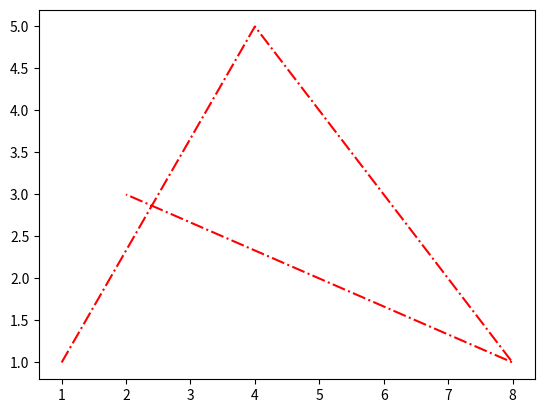
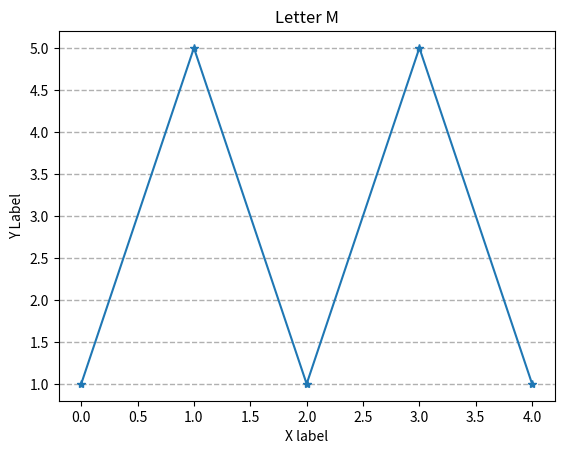

These charts were generated, in order, by the following Python code:
# -*- coding: utf-8 -*-
"""
Created on Thu Feb 15 22:44:07 2024

@author: urja
"""

import matplotlib.pyplot as plt
import numpy as np

#xpoints = np.array([1, 5])
#ypoints = np.array([3, 10])
#plt.plot(xpoints, ypoints)
#
#xpoints = np.array([5, 10])
#ypoints = np.array([10, 3])
#plt.plot(xpoints, ypoints)`
#
#xpoints = np.array([3, 7])
#ypoints = np.array([6, 6])
#plt.plot(xpoints, ypoints)

xpoints = np.array([1,4,8,2])
ypoints = np.array([1,5,1,3])
plt.plot(xpoints, ypoints, color='red', linestyle='dashdot')

plt.show()

ypoints = np.array([1,5,1,5,1])
plt.plot(ypoints, marker='*')

plt.title('Letter M')
plt.xlabel('X label')
plt.ylabel('Y Label')
plt.grid(axis = 'y', linestyle='--', linewidth=1)

plt.savefig('plt1.png')
plt.show()
